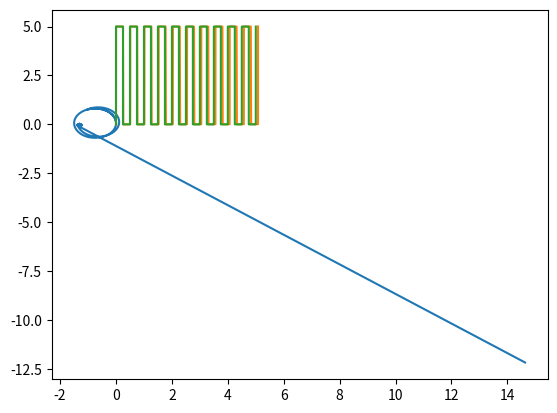

The matplotlib source for this figure:
import matplotlib.pyplot as plt
import numpy as np


class SSR:
	def __init__(self, width):
		self.width = width
		self.vel_left = 0
		self.vel_right = 0
		self.theta = [0]
		self.x_pos = [0]
		self.y_pos = [0]

	def x_vel(self):
		return -1 * (self.vel_right + self.vel_left) / 2 * np.sin(self.theta[-1])

	def y_vel(self):
		return (self.vel_right + self.vel_left) / 2 * np.cos(self.theta[-1])

	def theta_vel(self):
		return (self.vel_right - self.vel_left) / self.width

	def step(self, time, dt=0.1):
		for i in range(time):
			self.x_pos.append(self.x_pos[-1] + self.x_vel() * dt)
			self.y_pos.append(self.y_pos[-1] + self.y_vel() * dt)
			self.theta.append(self.theta[-1] + self.theta_vel() * dt)


def a():
	r = SSR(0.3)

	r.vel_left = 1.0
	r.vel_right = 1.5
	r.step(50)

	r.vel_left = -1.0
	r.vel_right = -1.5
	r.step(30)

	r.vel_left = 0.8
	r.vel_right = -2
	r.step(80)

	r.vel_left = 2
	r.vel_right = 2
	r.step(100)

	plt.plot(r.x_pos, r.y_pos)
	plt.show()


def b():
	r = SSR(0.3)

	for i in range(10):
		# go straight 5 meters
		r.vel_left = 1
		r.vel_right = 1
		r.step(5000, 0.001)

		# turn right 90 degrees
		r.vel_left = 0.5
		r.vel_right = -0.5
		r.step(471, 0.001)

		# go stright 0.25m
		r.vel_left = 1
		r.vel_right = 1
		r.step(250, 0.001)

		# turn right 90 degrees
		r.vel_left = 0.5
		r.vel_right = -0.5
		r.step(471, 0.001)

		# go straight 5 meters
		r.vel_left = 1
		r.vel_right = 1
		r.step(5000, 0.001)

		# turn left 90 degrees
		r.vel_left = -0.5
		r.vel_right = 0.5
		r.step(471, 0.001)

		# go stright 0.25m (length of robot)
		r.vel_left = 1
		r.vel_right = 1
		r.step(250, 0.001)

		# turn left 90 degrees
		r.vel_left = -0.5
		r.vel_right = 0.5
		r.step(471, 0.001)

	# go straight 5 meters
	r.vel_left = 1
	r.vel_right = 1
	r.step(5000, 0.001)


	plt.plot(r.x_pos, r.y_pos)
	plt.show()


def c():
	r = SSR(0.3)

	for i in range(10):
		# go straight 5 meters
		r.vel_left = 1
		r.vel_right = 1
		r.step(5000, 0.001)

		# turn right 90 degrees
		r.theta.append(-np.pi/2)

		# go stright 0.3m (length of robot)
		r.vel_left = 1
		r.vel_right = 1
		r.step(250, 0.001)

		# turn right 90 degrees
		r.theta.append(-np.pi)

		# go straight 5 meters
		r.vel_left = 1
		r.vel_right = 1
		r.step(5000, 0.001)

		# turn left 90 degrees
		r.theta.append(-np.pi/2)

		# go stright 0.3m (length of robot)
		r.vel_left = 1
		r.vel_right = 1
		r.step(250, 0.001)

		# turn left 90 degrees
		r.theta.append(0)

	# go straight 5 meters
	r.vel_left = 1
	r.vel_right = 1
	r.step(5000, 0.001)

	plt.plot(r.x_pos, r.y_pos)
	plt.show()




if __name__== "__main__":
	a()
	b()
	c()


	







